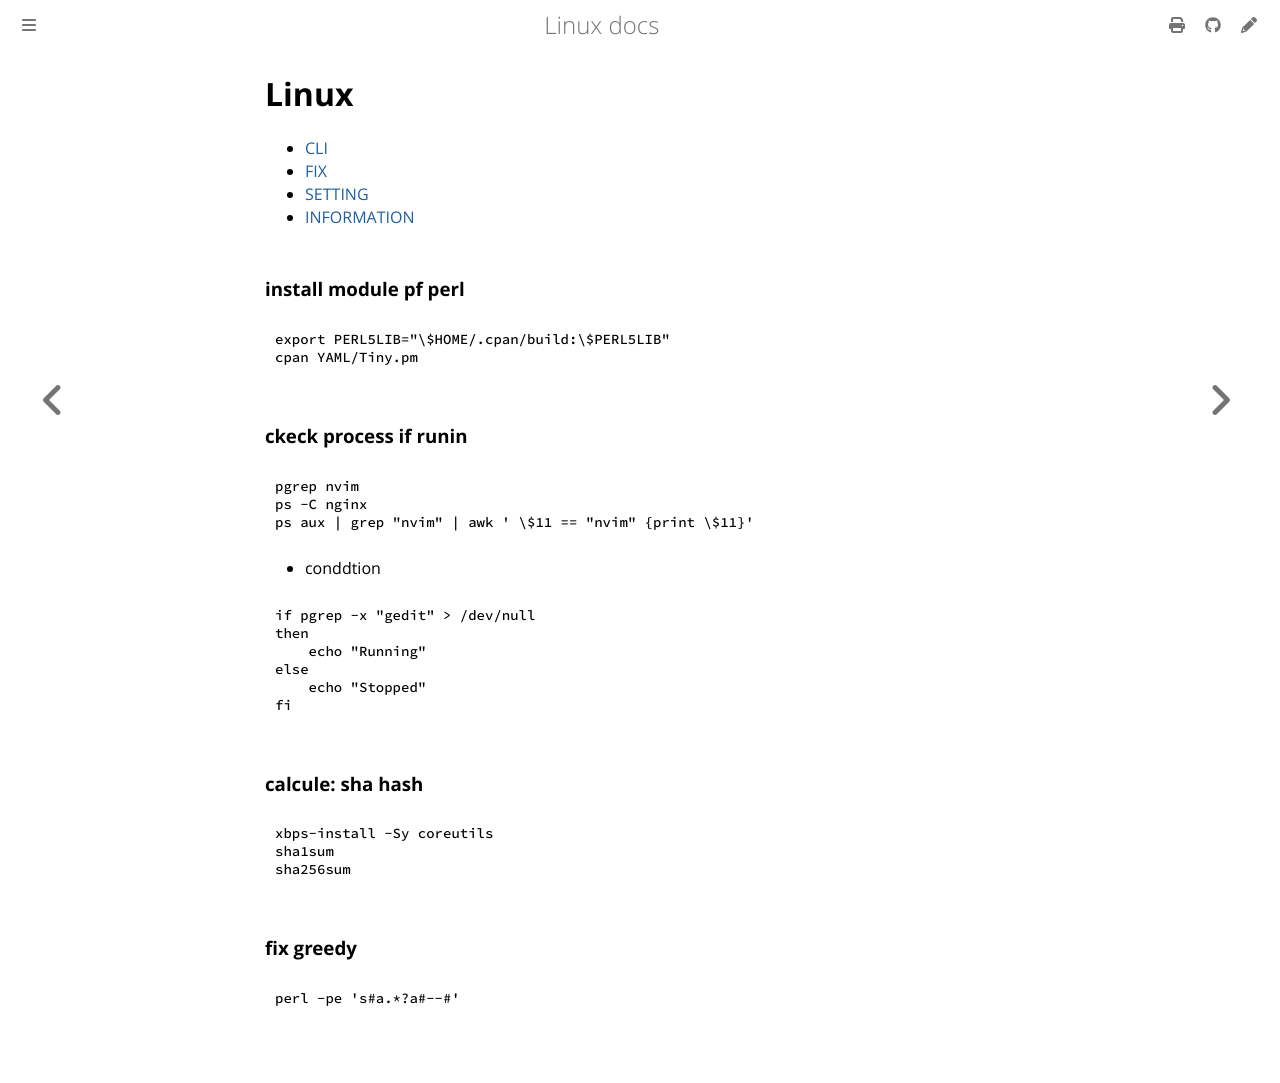

repository: ayoubelmhamdi/linux · page: index.html · generator: mdbook

# Linux
- [CLI](./cli/index.html)
- [FIX](./fix/index.html)
- [SETTING](./setting/index.html)
- [INFORMATION](./information/index.html)



### install module pf perl
```bash
export PERL5LIB="\$HOME/.cpan/build:\$PERL5LIB"
cpan YAML/Tiny.pm
```

### ckeck process if runin
```bash
pgrep nvim
ps -C nginx
ps aux | grep "nvim" | awk ' \$11 == "nvim" {print \$11}'
```

- conddtion
```bash
if pgrep -x "gedit" > /dev/null
then
    echo "Running"
else
    echo "Stopped"
fi
```
### calcule: sha hash
```bash
xbps-install -Sy coreutils
sha1sum
sha256sum
```

### fix greedy
```bash
perl -pe 's#a.*?a#--#'
```
